Image classification data set "Fruits And Vegetables Classification" (Murugeshwari1/nutritional_evaluation_in_regional_fruits_and_vegetables on GitHub). Class labels (2): preserved, unpreserved.

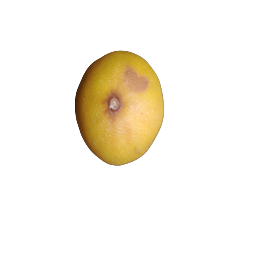
Label: unpreserved

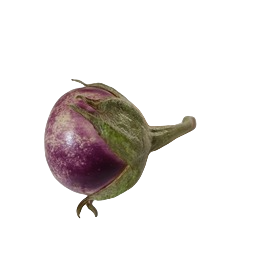
Label: unpreserved

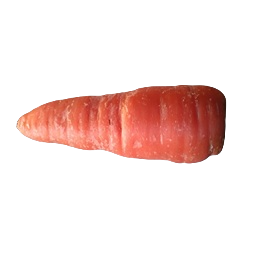
Label: preserved

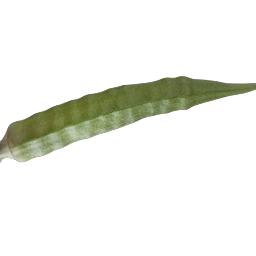
Label: preserved

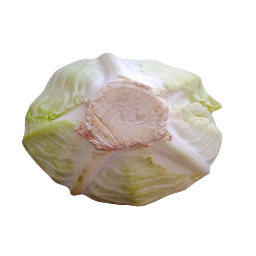
Label: unpreserved

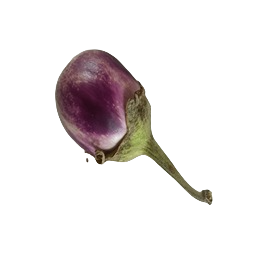
Label: preserved
